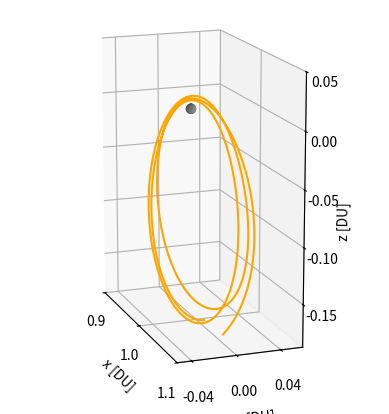

The script that saved this image:
# [redacted]
# [redacted]
# Bicircular Restricted 4 Body Problem
# Earth moon system with solar perturbation

import os
clear = lambda: os.system('clear')
clear()

import numpy as np
from scipy.integrate import solve_ivp
from scipy.optimize import fsolve
import matplotlib.pyplot as plt
from mpl_toolkits.mplot3d import Axes3D


mu = 0.012150585609624  # Earth-Moon system mass ratio
omega_S = 1  # Sun's angular velocity (rev/TU)
mass_S = 1.988416e30 / (5.974e24 + 73.48e21) # Sun's mass ratio relative to the Earth-Moon system
dist_S = 149.6e6 / 384.4e3 # Distance of the sun in Earth-moon distances to EM Barycenter
tol = 1e-12 # Tolerancing for accuracy
Omega0 = 0 # RAAN of sun in EM system (align to vernal equinox)
theta0 = np.pi/2 # true anomaly of sun at start
inc = 5.145 * (np.pi/180) # Inclination of moon's orbit (sun's ecliptic with respect to the moon)


# BCR4BP Equations of Motion
def bcr4bp_equations(t, state, mu, inc, Omega, theta0):
    # Unpack the state vector
    x, y, z, vx, vy, vz = state

    # Distances to primary and secondary
    r1, r2 = r1_r2(x, y, z, mu)

    # Accelerations from the Sun's gravity (transformed)
    a_Sx, a_Sy, a_Sz = sun_acceleration(x, y, z, t, inc, Omega, theta0)

    # Full equations of motion with Coriolis and Sun's effect
    ax = 2 * vy + x - (1 - mu) * (x + mu) / r1**3 - mu * (x - (1 - mu)) / r2**3 + a_Sx
    ay = -2 * vx + y - (1 - mu) * y / r1**3 - mu * y / r2**3 + a_Sy
    az = -(1 - mu) * z / r1**3 - mu * z / r2**3 + a_Sz  

    return [vx, vy, vz, ax, ay, az]


# Sun's position as a function of time (circular motion)
def sun_position(t, inc, Omega0, theta0):
    # Sun's position in the equatorial plane (circular motion)
    r_Sx = dist_S * (np.cos((t+theta0) - Omega0) * np.cos(Omega0) - np.sin((t+theta0) - Omega0) * np.sin(Omega0) * np.cos(inc))
    r_Sy = dist_S * (np.cos((t+theta0) - Omega0) * np.sin(Omega0) + np.sin(- (t+theta0) - Omega0) * np.cos(Omega0) * np.cos(inc))
    r_Sz = dist_S * (np.sin((t+theta0) - Omega0) * np.sin(inc))
    # r_S= np.array([r_Sx_eq, r_Sy_eq, r_Sz_eq])
    # return r_S[0], r_S[1], r_S[2]
    return r_Sx, r_Sy, r_Sz


# Solar acceleration as a function of position
def sun_acceleration(x, y, z, t, inc, Omega, theta0):
    # Get Sun's transformed position
    r_Sx, r_Sy, r_Sz = sun_position(t, inc, Omega, theta0)
    
    # Relative distance to the Sun
    r_S = np.sqrt((x - r_Sx)**2 + (y - r_Sy)**2 + (z - r_Sz)**2)
    dist_S = np.sqrt(r_Sx**2 + r_Sy**2 + r_Sz**2)
    
    # Accelerations
    a_Sx = -mass_S * (x - r_Sx) / r_S**3 - (mass_S * r_Sx) / dist_S**3
    a_Sy = -mass_S * (y - r_Sy) / r_S**3 - (mass_S * r_Sy) / dist_S**3
    a_Sz = -mass_S * (z - r_Sz) / r_S**3 - (mass_S * r_Sz) / dist_S**3
    
    return a_Sx, a_Sy, a_Sz


# Distance from satellite to Earth and Moon
def r1_r2(x, y, z, mu):
    r1 = np.sqrt((x + mu)**2 + y**2 + z**2)  # Distance to Earth
    r2 = np.sqrt((x - (1 - mu))**2 + y**2 + z**2)  # Distance to Moon
    return r1, r2


# Function to find the roots for L1, L2, L3 along the x-axis
def lagrange_x_eq(x, mu, point):
    r1 = abs(x + mu)
    r2 = abs(x - (1 - mu))
    if point == 'L1':
        return x - (1 - mu)/(x + mu)**2 + mu/(x - (1 - mu))**2
    elif point == 'L2':
        return x - (1 - mu)/(x + mu)**2 - mu/(x - (1 - mu))**2
    elif point == 'L3':
        return x + (1 - mu)/(x + mu)**2 + mu/(x - (1 - mu))**2


# Solving for L1, L2, L3 along the x-axis
L1_x = fsolve(lagrange_x_eq, 0.8, args=(mu, 'L1'))[0]
L2_x = fsolve(lagrange_x_eq, 1.2, args=(mu, 'L2'))[0]
L3_x = fsolve(lagrange_x_eq, - 1.2, args=(mu, 'L3'))[0]

# Coordinates for L4 and L5 (equilateral triangle points)
L4_x = 0.5 - mu
L4_y = np.sqrt(3) / 2
L5_x = 0.5 - mu
L5_y = -np.sqrt(3) / 2


# Solar position over time
r_Sx0, r_Sy0, r_Sz0 = sun_position(0, inc, Omega0, theta0)
r_Sx1, r_Sy1, r_Sz1 = sun_position(np.pi/6, inc, Omega0, theta0)
r_Sx2, r_Sy2, r_Sz2 = sun_position(np.pi/3, inc, Omega0, theta0)
r_Sx3, r_Sy3, r_Sz3 = sun_position(np.pi/2, inc, Omega0, theta0)
r_Sx4, r_Sy4, r_Sz4 = sun_position(2*np.pi/3, inc, Omega0, theta0)
r_Sx5, r_Sy5, r_Sz5 = sun_position(5*np.pi/6, inc, Omega0, theta0)
r_Sx6, r_Sy6, r_Sz6 = sun_position(np.pi, inc, Omega0, theta0)
r_Sx7, r_Sy7, r_Sz7 = sun_position(7*np.pi/6, inc, Omega0, theta0)
r_Sx8, r_Sy8, r_Sz8 = sun_position(4*np.pi/3, inc, Omega0, theta0)
r_Sx9, r_Sy9, r_Sz9 = sun_position(3*np.pi/2, inc, Omega0, theta0)
r_Sx10, r_Sy10, r_Sz10 = sun_position(5*np.pi/3, inc, Omega0, theta0)
r_Sx11, r_Sy11, r_Sz11 = sun_position(11*np.pi/6, inc, Omega0, theta0)

# [1.02134, 0, -0.18162, 0, -0.10176, 9.76561e-07] zimovan spreen
# Initial State Vectors
# state0 is 9:2 NRHO
state0 = [1.0213448959167291E+0,	-4.6715051049863432E-27,	-1.8162633785360355E-1,	-2.3333471915735886E-13,	-1.0177771593237860E-1,	-3.4990116102675334E-12]
state1 = [1.02134, 0, -0.18162, 0, -0.10176, 9.76561e-07]
state2 = [1.0311112407855418E+0,	-7.1682537158522033E-28,	-1.8772287481683392E-1,	-6.0418753714167314E-15,	-1.2222545055005253E-1,	-2.3013319140654479E-13]
state3 = [1.0410413863429402E+0,	2.5382291997301062E-27,     -1.9270725388017840E-1,	-1.3345031213261042E-14,	-1.4112595315877385E-1,	-3.8518451969245009E-13]	
state4 = [1.0510246802643324E+0,	-4.9400712148877512E-27,	-1.9671629109317987E-1,	5.2659007647464425E-15,	    -1.5829051257176247E-1,	-3.7699709298926106E-15]	
state5 = [1.0608510547453884E+0,	1.4576285469039374E-27, 	-1.9970484051930923E-1,	1.2985946081601830E-14,	    -1.7342665527688911E-1,	1.2992733483228851E-13]
state6 = [1.0703566401901397E+0,	5.5809992744091920E-28, 	-2.0160273066948275E-1,	1.0006785921793148E-14,	    -1.8640880976946453E-1,	-1.4975544143063520E-14]	
state7 = [1.0795687536743368E+0,	-3.7070501190356569E-27,	-2.0235241192732428E-1,	9.8926663976217253E-15,	    -1.9739555890728064E-1,	2.3849287871166338E-15]	
state8 = [1.0885078929557530E+0,	2.6633614957150261E-27,	    -2.0185192176893893E-1, 1.0402854351281896E-14,	    -2.0648787544408306E-1,	1.9564110320959405E-14]
state9 = [1.0969915644292789E+0,	-1.3906893609387349E-27,	-2.0004092398988046E-1,	4.9047891808896165E-15,	    -2.1360265558047956E-1,	-6.6909069485186488E-15]
state10 = [1.1051670425311451E+0,	-8.1953151848621478E-27,	-1.9685536017603811E-1,	1.6943363216580394E-15,	    -2.1897531097302853E-1,	-5.9229263353083240E-15]
state11 = [1.1131543850560104E+0,	2.5445211165619221E-27,	    -1.9219343403238076E-1,	-9.2916156853283232E-16,	-2.2273474373483881E-1,	9.2655794365851240E-15]	
state12 = [1.1208633587786683E+0,	-1.8419747099550102E-27,	-1.8609585622736360E-1,	1.3903995116060766E-15,	    -2.2489246199372176E-1,	8.7488992941048550E-15]	
state13 = [1.1283622742910746E+0,	2.3645660744182675E-27,	    -1.7854427340541623E-1,	-4.5798028934849037E-16,	-2.2553137627959235E-1,	2.5413136885628749E-15]
state14 = [1.1379400821512216E+0,	1.1284777304996799E-27,	    -1.6639035702326449E-1,	3.7117943876736724E-15,	    -2.2409655788940144E-1,	4.1749877139974635E-15]	
state15 = [1.1524322574193573E+0,	1.8730227951073470E-27,	    -1.4170575255213977E-1,	1.9359598525413841E-15,	    -2.1629186612466694E-1,	2.9604326939793333E-15]
state16 = [1.1639036554477815E+0,	9.1296013915460989E-28,	    -1.1429073408508866E-1,	6.7733850720026752E-16,	    -2.0341018387035803E-1,	-2.3459051588153798E-15]
state17 = [1.1722585986699103E+0,	-1.3565689601167387E-28,	-8.5283282230768045E-2,	-8.9502376867247273E-16,	-1.8748883050291434E-1,	-3.5915603942748612E-15]	
state18 = [1.1776634616218469E+0,   9.1332746632727835E-28,	    -5.4782557212334590E-2,	-1.9915282629756328E-15,	-1.7111373252726161E-1,	-1.3631030574735472E-14]	
state19 = [1.1804065710733480E+0,	-3.4636147407686238E-27,	-2.2265439866267177E-2,	4.2499992018699737E-15,	    -1.5866687154938475E-1,	-2.1371460332864722E-15]	
state20 = [1.1808985038227133E+0,	6.5447955993483541E-28,	    2.4054798067734207E-4,	2.2497506560355833E-15,	    -1.5585658836610825E-1,	1.7974530092170653E-17]	
state21 = [1.1808065620052182E+0,	-1.2663416563930241E-27,	-9.7067024054411886E-3,	2.9845318416276489E-15,	    -1.5640080244193136E-1,	4.8069583851150394E-17]

# Time span for the propagation
t_span = (0, 4.4)  # Start and end times

# Solve the system of equations
sol0 = solve_ivp(bcr4bp_equations, t_span, state0, args=(mu, inc, Omega0, theta0,), rtol=tol, atol=tol)
sol2 = solve_ivp(bcr4bp_equations, t_span, state2, args=(mu,inc, Omega0, theta0,), rtol=tol, atol=tol)
sol4 = solve_ivp(bcr4bp_equations, t_span, state4, args=(mu,inc, Omega0, theta0,), rtol=tol, atol=tol)
sol6 = solve_ivp(bcr4bp_equations, t_span, state6, args=(mu,inc, Omega0, theta0,), rtol=tol, atol=tol)
sol8 = solve_ivp(bcr4bp_equations, t_span, state8, args=(mu,inc, Omega0, theta0,), rtol=tol, atol=tol)
sol10 = solve_ivp(bcr4bp_equations, t_span, state10, args=(mu,inc, Omega0, theta0,), rtol=tol, atol=tol)
sol12 = solve_ivp(bcr4bp_equations, t_span, state12, args=(mu,inc, Omega0, theta0,), rtol=tol, atol=tol)
sol14 = solve_ivp(bcr4bp_equations, t_span, state14, args=(mu,inc, Omega0, theta0,), rtol=tol, atol=tol)
sol15 = solve_ivp(bcr4bp_equations, t_span, state15, args=(mu,inc, Omega0, theta0,), rtol=tol, atol=tol)
sol16 = solve_ivp(bcr4bp_equations, t_span, state16, args=(mu,inc, Omega0, theta0,), rtol=tol, atol=tol)
sol17 = solve_ivp(bcr4bp_equations, t_span, state17, args=(mu,inc, Omega0, theta0,), rtol=tol, atol=tol)
sol18 = solve_ivp(bcr4bp_equations, t_span, state18, args=(mu,inc, Omega0, theta0,), rtol=tol, atol=tol)
sol19 = solve_ivp(bcr4bp_equations, t_span, state19, args=(mu,inc, Omega0, theta0,), rtol=tol, atol=tol)
sol20 = solve_ivp(bcr4bp_equations, t_span, state20, args=(mu,inc, Omega0, theta0,), rtol=tol, atol=tol)
sol21 = solve_ivp(bcr4bp_equations, t_span, state21, args=(mu,inc, Omega0, theta0,), rtol=tol, atol=tol)


# 3D Plotting

# Plot the trajectory
fig = plt.figure()
ax = fig.add_subplot(111, projection='3d')

# Plot the massive bodies
# Define sphere properties
x0, y0, z0 = 1-mu, 0, 0  # center
r = 0.004526             # radius
cmoon = 'gray'           # color
# Create sphere coordinates
u, v = np.linspace(0, 2 * np.pi, 300), np.linspace(0, np.pi, 300)
u, v = np.meshgrid(u, v)
xmoon = x0 + r * np.cos(u) * np.sin(v)
ymoon = y0 + r * np.sin(u) * np.sin(v)
zmoon = z0 + r * np.cos(v)

# Define sphere properties
x0, y0, z0 = -mu, 0, 0   # center
r = 0.016592             # radius
cearth = 'blue'          # color
# Create sphere coordinates
u, v = np.linspace(0, 2 * np.pi, 300), np.linspace(0, np.pi, 300)
u, v = np.meshgrid(u, v)
xearth = x0 + r * np.cos(u) * np.sin(v)
yearth = y0 + r * np.sin(u) * np.sin(v)
zearth = z0 + r * np.cos(v)

# Plot the sphere
ax.plot_surface(xmoon, ymoon, zmoon, color=cmoon, alpha=0.8, linewidth=0)
# ax.plot_surface(xearth, yearth, zearth, color=cearth, alpha=0.8, linewidth=0)

# Plot the Lagrange points
# ax.scatter([L2_x], [0], [0], color='red', s=15, label='L2')
# ax.scatter([L1_x, L2_x, L3_x, L4_x, L5_x], [0, 0, 0, L4_y, L5_y], [0, 0, 0, 0, 0], color='red', s=15, label='Langrage Points')

# Plot the trajectory of the small object
ax.plot(sol0.y[0], sol0.y[1], sol0.y[2], color='orange', label='9:2 NRHO')
# ax.plot(sol2.y[0], sol2.y[1], sol2.y[2], color=(0,0,128/255), label='Trajectory')
# ax.plot(sol4.y[0], sol4.y[1], sol4.y[2], color=(0,15/255,128/255))
# ax.plot(sol6.y[0], sol6.y[1], sol6.y[2], color=(0,30/255,128/255))
# ax.plot(sol8.y[0], sol8.y[1], sol8.y[2], color=(0,45/255,128/255))
# ax.plot(sol10.y[0], sol10.y[1], sol10.y[2], color=(0,60/255,128/255))
# ax.plot(sol12.y[0], sol12.y[1], sol12.y[2], color=(0,75/255,128/255))
# ax.plot(sol14.y[0], sol14.y[1], sol14.y[2], color=(0,90/255,128/255))
# ax.plot(sol15.y[0], sol15.y[1], sol15.y[2], color=(0,100/255,128/255))
# ax.plot(sol16.y[0], sol16.y[1], sol16.y[2], color=(0,110/255,128/255))
# ax.plot(sol17.y[0], sol17.y[1], sol17.y[2], color=(0,120/255,128/255))
# ax.plot(sol18.y[0], sol18.y[1], sol18.y[2], color=(0,130/255,128/255))
# ax.plot(sol19.y[0], sol19.y[1], sol19.y[2], color=(0,140/255,128/255))
# ax.plot(sol20.y[0], sol20.y[1], sol20.y[2], color=(0,150/255,128/255))
# ax.plot(sol21.y[0], sol21.y[1], sol21.y[2], color=(0,160/255,128/255))


# ax.scatter(r_Sx0 /200 , r_Sy0 /200, r_Sz0 /200, color='yellow', s=80, label='Sun') # Sun at starting position
# ax.scatter(r_Sx1 /200 , r_Sy1 /200, r_Sz1 /200, color='yellow', s=80)
# ax.scatter(r_Sx2 /200 , r_Sy2 /200, r_Sz2 /200, color='yellow', s=80)
# ax.scatter(r_Sx3 /200 , r_Sy3 /200, r_Sz3 /200, color='yellow', s=80)
# ax.text(r_Sx0 /200 -.4 , r_Sy0 /200 - .2, r_Sz0 /200, 'Sun @ t = 0')
# ax.text(r_Sx1 /200 -.4 , r_Sy1 /200 + .2, r_Sz1 /200, 'Sun @ t = pi/2 TU')
# ax.text(r_Sx2 /200 -.15 , r_Sy2 /200 - .2, r_Sz2 /200, 'Sun @ t = pi TU')
# ax.text(r_Sx3 /200 -.4 , r_Sy3 /200 - .2, r_Sz3 /200, 'Sun @ t = 3pi/2 TU')


# Labels and plot settings
ax.set_xlabel('x [DU]')
ax.set_ylabel('y [DU]')
ax.set_zlabel('z [DU]')

xticks = .9, 1, 1.1
ax.set_xticks(xticks)

yticks = -.04, 0, .04
ax.set_yticks(yticks)

zticks = -.15, -.1, -.05, 0, .05
ax.set_zticks(zticks)

ax.view_init(elev=15, azim=-20)

# ax.set_title('CR3BP Propagation')
# ax.legend()
# ax.set_box_aspect([2,.4,1]) 
plt.gca().set_aspect('equal', adjustable='box')
plt.show()



# Create subplots
# fig, axes = plt.subplots(1, 3, figsize=(9, 5))
# fig.suptitle("CR3BP: L2S 9:2 NRHO")

# # Top-down view (XY plane)
# axes[0].plot(sol0.y[0], sol0.y[1], color = 'orange', label="9:2 NRHO")
# axes[0].plot(sol2.y[0], sol2.y[1], color=(0,0,128/255), label="Trajectory")
# axes[0].plot(sol4.y[0], sol4.y[1], color=(0,15/255,128/255))
# axes[0].plot(sol6.y[0], sol6.y[1], color=(0,30/255,128/255))
# axes[0].plot(sol8.y[0], sol8.y[1], color=(0,45/255,128/255))
# axes[0].plot(sol10.y[0], sol10.y[1], color=(0,60/255,128/255))
# axes[0].plot(sol12.y[0], sol12.y[1], color=(0,75/255,128/255))
# axes[0].plot(sol14.y[0], sol14.y[1], color=(0,90/255,128/255))
# axes[0].plot(sol15.y[0], sol15.y[1], color=(0,100/255,128/255))
# axes[0].plot(sol16.y[0], sol16.y[1], color=(0,110/255,128/255))
# axes[0].plot(sol17.y[0], sol17.y[1], color=(0,120/255,128/255))
# axes[0].plot(sol18.y[0], sol18.y[1], color=(0,130/255,128/255))
# axes[0].plot(sol19.y[0], sol19.y[1], color=(0,140/255,128/255))
# axes[0].plot(sol20.y[0], sol20.y[1], color=(0,150/255,128/255))
# axes[0].plot(sol21.y[0], sol21.y[1], color=(0,160/255,128/255))
# axes[0].scatter([1 - mu], [0], s=30, color='gray', label="Moon")
# axes[0].scatter([L2_x], [0], color='red', s=20, label='L2')
# axes[0].set_title("Top-down view (XY plane)")
# axes[0].set_xlabel("x [DU]")
# axes[0].set_ylabel("y [DU]")
# axes[0].grid(True)
# axes[0].legend()

# # Side view (YZ plane)
# axes[1].plot(sol0.y[1], sol0.y[2], color = 'orange', label="9:2 NRHO")
# axes[1].plot(sol2.y[1], sol2.y[2], color=(0,0,128/255), label="Trajectory")
# axes[1].plot(sol4.y[1], sol4.y[2], color=(0,15/255,128/255))
# axes[1].plot(sol6.y[1], sol6.y[2], color=(0,30/255,128/255))
# axes[1].plot(sol8.y[1], sol8.y[2], color=(0,45/255,128/255))
# axes[1].plot(sol10.y[1], sol10.y[2], color=(0,60/255,128/255))
# axes[1].plot(sol12.y[1], sol12.y[2], color=(0,75/255,128/255))
# axes[1].plot(sol14.y[1], sol14.y[2], color=(0,90/255,128/255))
# axes[1].plot(sol15.y[1], sol15.y[2], color=(0,100/255,128/255))
# axes[1].plot(sol16.y[1], sol16.y[2], color=(0,110/255,128/255))
# axes[1].plot(sol17.y[1], sol17.y[2], color=(0,120/255,128/255))
# axes[1].plot(sol18.y[1], sol18.y[2], color=(0,130/255,128/255))
# axes[1].plot(sol19.y[1], sol19.y[2], color=(0,140/255,128/255))
# axes[1].plot(sol20.y[1], sol20.y[2], color=(0,150/255,128/255))
# axes[1].plot(sol21.y[1], sol21.y[2], color=(0,160/255,128/255))
# axes[1].scatter([0], [0], s=30, color='gray', label="Moon")
# axes[1].scatter([0], [0], color='red', s=20, label='L2')
# axes[1].set_title("Side view (YZ plane)")
# axes[1].set_xlabel("y [DU]")
# axes[1].set_ylabel("z [DU]")
# axes[1].grid(True)
# axes[1].legend()

# # Moon axis view (XZ plane)
# axes[2].plot(sol0.y[0], sol0.y[2], color = 'orange', label="9:2 NRHO")
# axes[2].plot(sol2.y[0], sol2.y[2], color=(0,0,128/255), label="Trajectory")
# axes[2].plot(sol4.y[0], sol4.y[2], color=(0,15/255,128/255))
# axes[2].plot(sol6.y[0], sol6.y[2], color=(0,30/255,128/255))
# axes[2].plot(sol8.y[0], sol8.y[2], color=(0,45/255,128/255))
# axes[2].plot(sol10.y[0], sol10.y[2], color=(0,60/255,128/255))
# axes[2].plot(sol12.y[0], sol12.y[2], color=(0,75/255,128/255))
# axes[2].plot(sol14.y[0], sol14.y[2], color=(0,90/255,128/255))
# axes[2].plot(sol15.y[0], sol15.y[2], color=(0,100/255,128/255))
# axes[2].plot(sol16.y[0], sol16.y[2], color=(0,110/255,128/255))
# axes[2].plot(sol17.y[0], sol17.y[2], color=(0,120/255,128/255))
# axes[2].plot(sol18.y[0], sol18.y[2], color=(0,130/255,128/255))
# axes[2].plot(sol19.y[0], sol19.y[2], color=(0,140/255,128/255))
# axes[2].plot(sol20.y[0], sol20.y[2], color=(0,150/255,128/255))
# axes[2].plot(sol21.y[0], sol21.y[2], color=(0,160/255,128/255))
# axes[2].scatter([1 - mu], [0], s=30, color='gray', label="Moon")
# axes[2].scatter([L2_x], [0], color='red', s=20, label='L2')
# axes[2].set_title("Side view (XZ plane)")
# axes[2].set_xlabel("x [DU]")
# axes[2].set_ylabel("z [DU]")
# axes[2].grid(True)
# axes[2].legend()

# # Adjust layout and show
# plt.tight_layout()
# plt.show()

